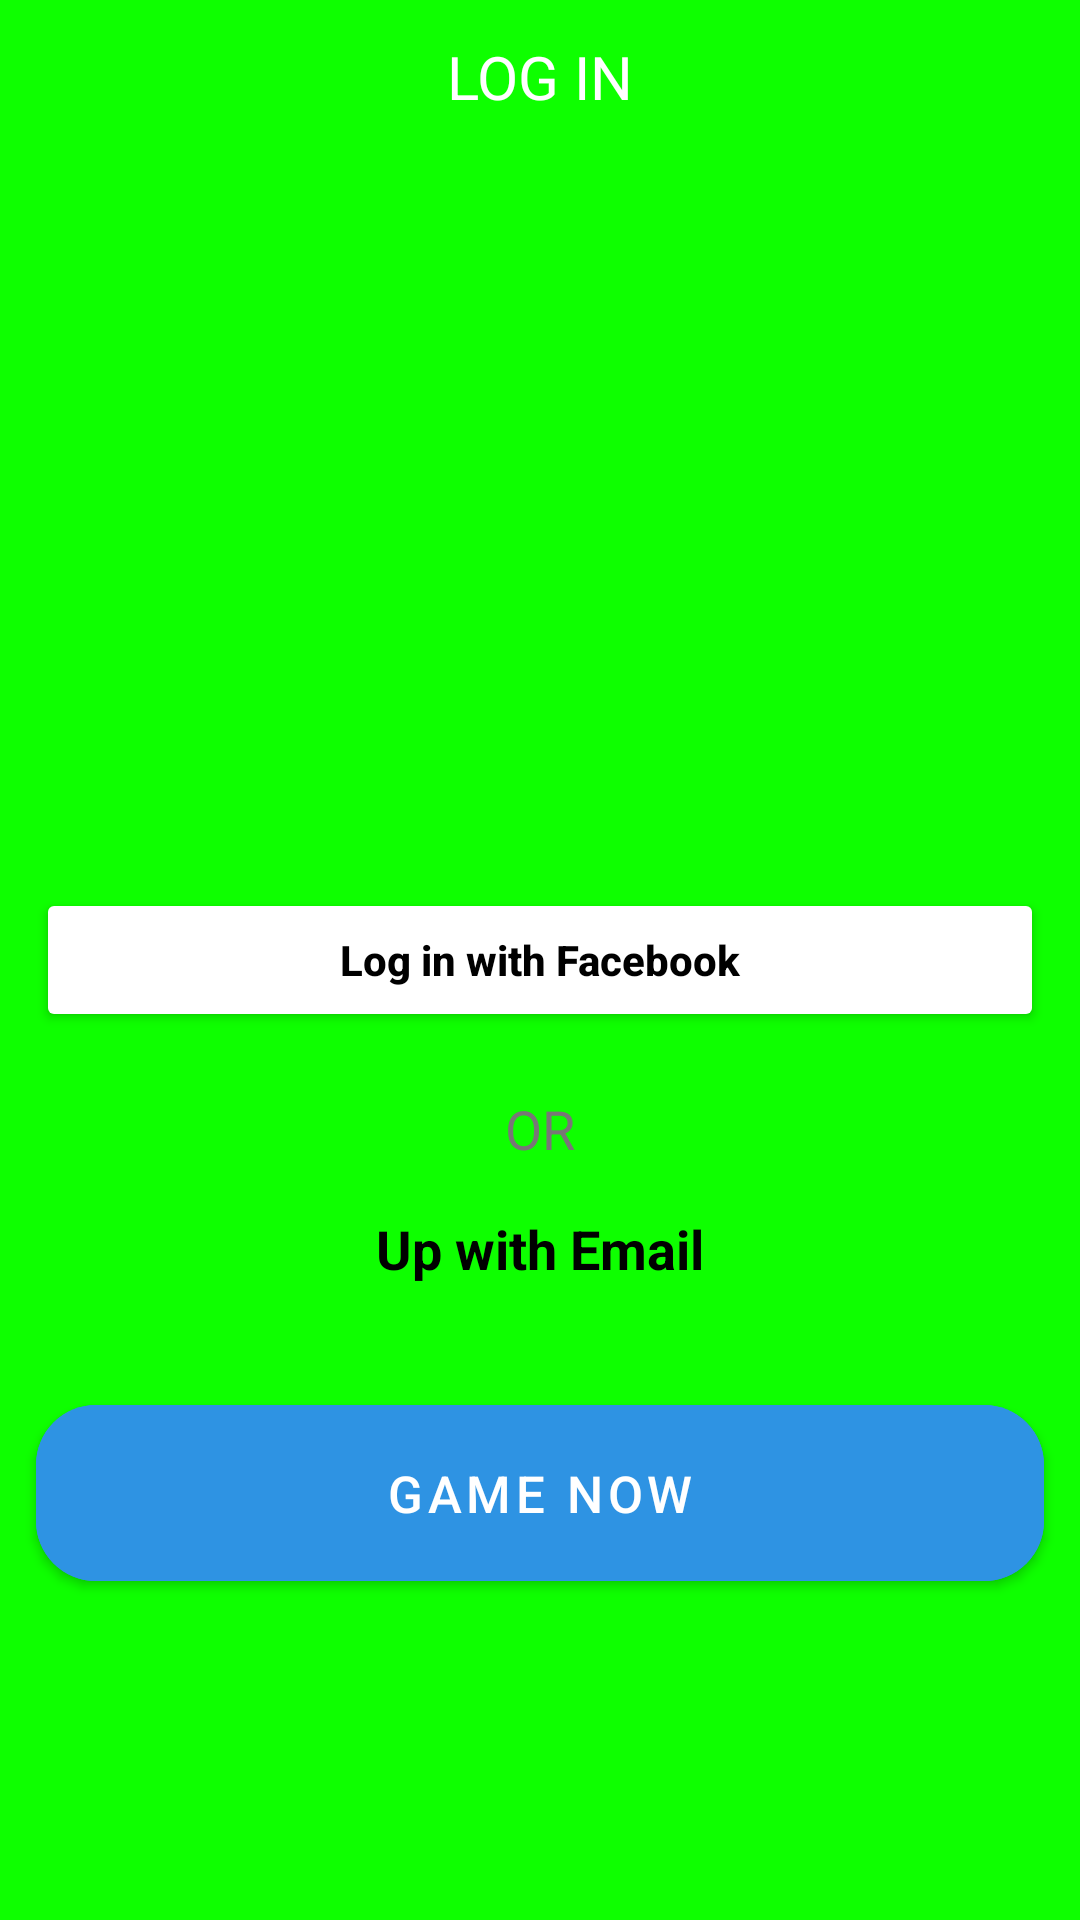

Reconstruct the res/layout file that produces this screen, plus the resources it refers to.
<!-- AndroidManifest.xml: application theme Theme.HW5t -->
<!-- res/layout/activity_main.xml -->
<?xml version="1.0" encoding="utf-8"?>
<androidx.constraintlayout.widget.ConstraintLayout xmlns:android="http://schemas.android.com/apk/res/android"
    xmlns:app="http://schemas.android.com/apk/res-auto"
    xmlns:tools="http://schemas.android.com/tools"
    android:layout_width="match_parent"
    android:layout_height="match_parent"
    android:background="@drawable/ic_green"
    tools:context=".MainActivity">

    <TextView
        android:layout_width="wrap_content"
        android:layout_height="wrap_content"
        android:text="LOG IN"
        app:layout_constraintStart_toStartOf="parent"
        app:layout_constraintEnd_toEndOf="parent"
        app:layout_constraintTop_toTopOf="parent"
        android:layout_margin="12dp"
        android:textColor="@color/white"
        android:textSize="20sp"/>


    <Button
        android:id="@+id/button_face"
        android:layout_width="match_parent"
        android:layout_height="wrap_content"
        app:layout_constraintTop_toTopOf="parent"
        app:layout_constraintStart_toStartOf="parent"
        app:layout_constraintEnd_toEndOf="parent"
        app:layout_constraintBottom_toBottomOf="parent"
        android:insetTop="0dp"
        android:drawableLeft="@drawable/ic_facebook"
        android:insetBottom="0dp"
        app:cornerRadius="20dp"
        android:layout_margin="12dp"
        android:backgroundTint="@color/white"
        android:text="Log in with Facebook"
        android:textStyle="bold"
        android:textColor="@color/black"
        android:textAllCaps="false"/>


    <TextView
        android:layout_width="wrap_content"
        android:layout_height="wrap_content"
        android:text="OR"
        android:textColor="@color/grey"
        android:textSize="18sp"
        app:layout_constraintStart_toStartOf="parent"
        app:layout_constraintEnd_toEndOf="parent"
        app:layout_constraintTop_toBottomOf="@id/button_face"
        android:layout_margin="20dp"/>

    <TextView
        android:id="@+id/text"
        android:layout_width="wrap_content"
        android:layout_height="wrap_content"
        android:text="Up with Email"
        android:textColor="@color/black"
        android:textStyle="bold"
        android:textSize="18sp"
        app:layout_constraintStart_toStartOf="parent"
        app:layout_constraintEnd_toEndOf="parent"
        app:layout_constraintTop_toBottomOf="@id/button_face"
        android:layout_margin="60dp"/>



    <com.google.android.material.button.MaterialButton
        android:id="@+id/game_btn"
        android:layout_width="match_parent"
        android:layout_height="wrap_content"
        app:layout_constraintTop_toBottomOf="@id/text"
        app:layout_constraintStart_toStartOf="parent"
        app:layout_constraintEnd_toEndOf="parent"
        android:backgroundTint="@color/blue"
        android:layout_marginTop="40dp"
        android:layout_marginStart="12dp"
        android:layout_marginEnd="12dp"
        app:cornerRadius="20dp"
        android:padding="18dp"
        android:insetTop="0dp"
        android:insetBottom="0dp"
        android:text="Game Now"
        android:textSize="17sp"/>




</androidx.constraintlayout.widget.ConstraintLayout>
<!-- resources referenced by this layout -->
<resources>
  <color name="black">#FF000000</color>
  <color name="blue">#2E93E3</color>
  <color name="grey">#787676</color>
  <color name="white">#FFFFFFFF</color>
  <!-- drawable ic_green: png bitmap (drawable, 1212 bytes) -->
  <style name="Theme.HW5t" parent="Theme.MaterialComponents.DayNight.DarkActionBar">
          
          <item name="colorPrimary">@color/purple_500</item>
          <item name="colorPrimaryVariant">@color/purple_700</item>
          <item name="colorOnPrimary">@color/white</item>
          
          <item name="colorSecondary">@color/teal_200</item>
          <item name="colorSecondaryVariant">@color/teal_700</item>
          <item name="colorOnSecondary">@color/black</item>
          
          <item name="android:statusBarColor">?attr/colorPrimaryVariant</item>
          
      </style>
  <color name="purple_500">#FF6200EE</color>
  <color name="purple_700">#FF3700B3</color>
  <color name="teal_200">#FF03DAC5</color>
  <color name="teal_700">#FF018786</color>
</resources>
